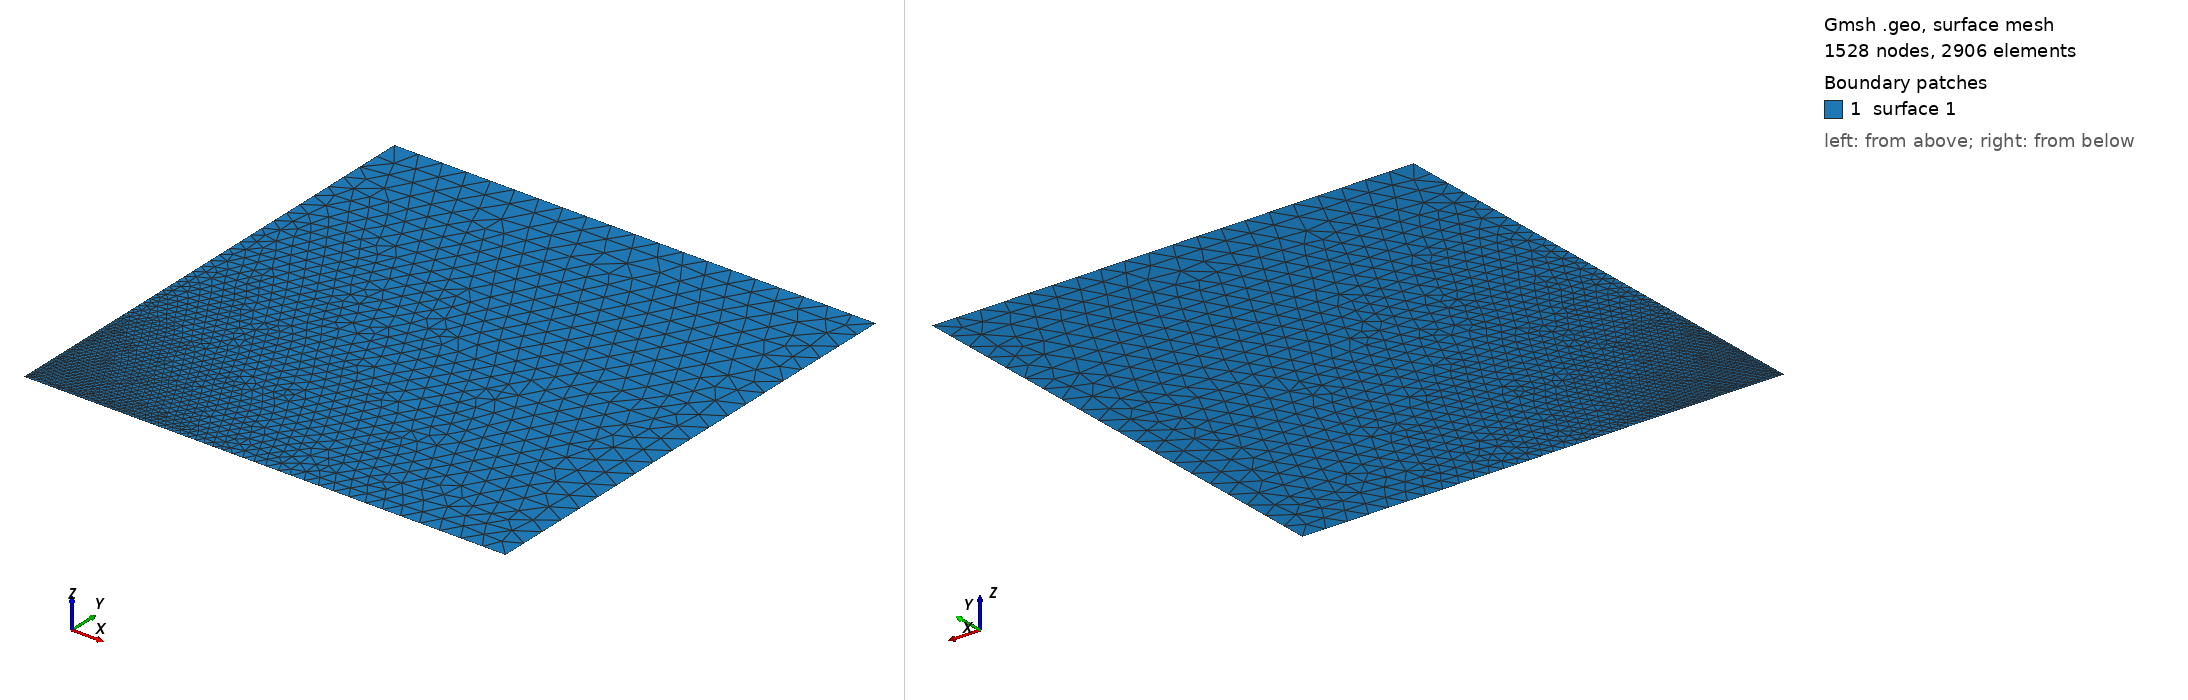

Gmsh geometry script, surface-meshed: 1528 nodes, 2906 surface elements. Boundary patches (legend numbers): 1 surface 1. Left view from above one corner, right view from below the opposite corner. The script declares no physical surfaces, so the legend lists its geometric surfaces. The drawing asked Gmsh for element sizes between 1% and 20% of the model's largest extent; the script's own settings can give other sizes.

=== WavePropInj1000x1000m.geo (drawn) ===
// Gmsh project created on Wed Sep 27 11:25:57 2023
SetFactory("OpenCASCADE");
//+
Point(1) = {0, 0, 0, 50.0};
//+
Point(2) = {1000, 1000, 0, 50.0};
//+
Point(3) = {0, 1000, 0, 50.0};
//+
Point(4) = {1000, 0, 0, 50.0};
//+
Point(5) = {0.22, 0, 0, 0.01};
//+
Point(6) = {0, 0.22, 0, 0.01};
//+
Circle(1) = {5, 1, 6};
//+
Line(2) = {4, 2};
//+
Line(3) = {5, 4};
//+
Line(4) = {2, 3};
//+
Line(5) = {3, 6};
//+
Curve Loop(1) = {5, -1, 3, 2, 4};
//+
Plane Surface(1) = {1};
//+
Recursive Delete {
  Point{1}; 
}
